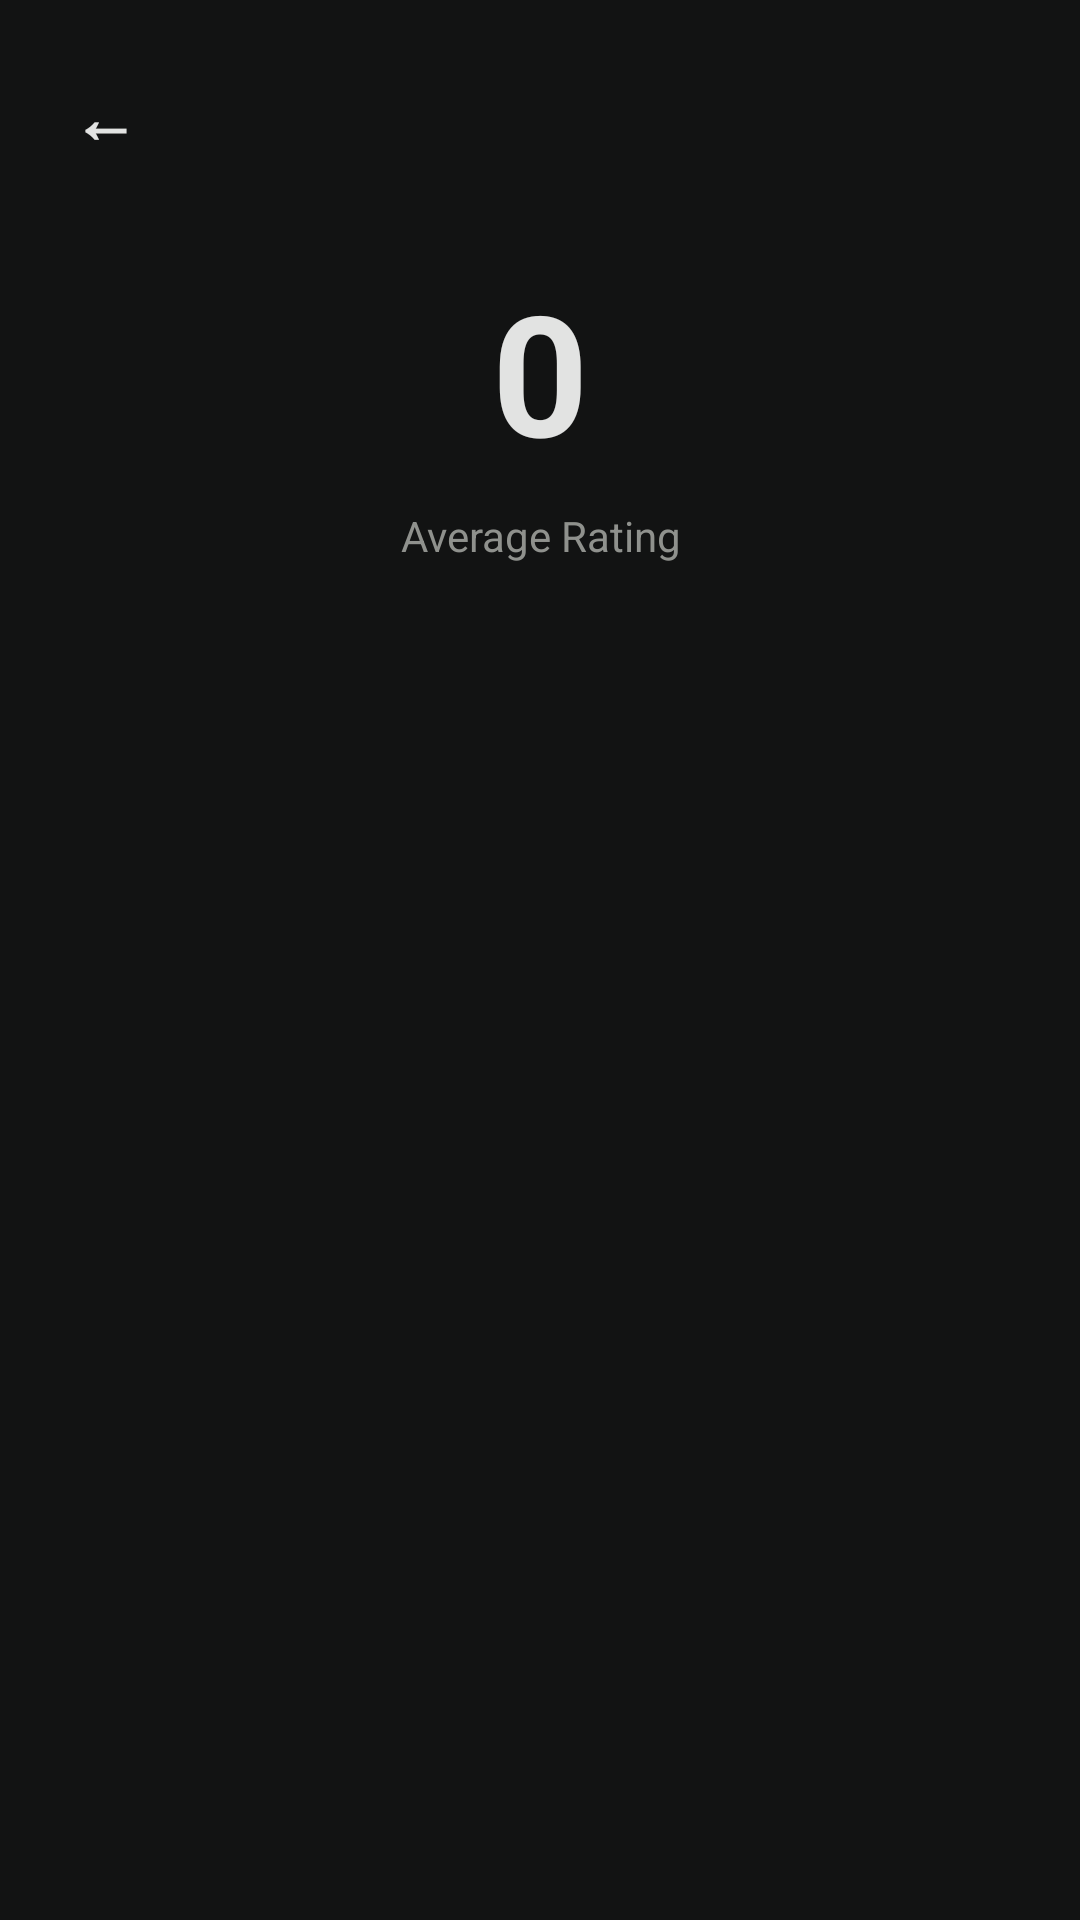

Reconstruct the res/layout file that produces this screen, plus the resources it refers to.
<!-- AndroidManifest.xml: application theme Theme._3130_grp8_app -->
<!-- res/layout/activity_user_rating.xml -->
<?xml version="1.0" encoding="utf-8"?>
<LinearLayout xmlns:android="http://schemas.android.com/apk/res/android"
    android:layout_width="match_parent"
    android:layout_height="match_parent"
    android:orientation="vertical"
    android:padding="16dp">

    <TextView
        android:id="@+id/backButtonUserRating"
        android:layout_width="wrap_content"
        android:layout_height="wrap_content"
        android:padding="8dp"
        android:text="←"
        android:textColor="@color/md_on_surface"
        android:textSize="22sp"
        android:textStyle="bold"
        android:clickable="true"
        android:focusable="true"
        android:background="?attr/selectableItemBackgroundBorderless" />

    <TextView
        android:id="@+id/averageRatingText"
        android:layout_width="match_parent"
        android:layout_height="wrap_content"
        android:layout_marginTop="24dp"
        android:layout_marginBottom="8dp"
        android:gravity="center"
        android:textSize="56sp"
        android:textStyle="bold"
        android:textColor="@color/md_on_surface"
        android:text="0" />

    <TextView
        android:layout_width="match_parent"
        android:layout_height="wrap_content"
        android:layout_marginBottom="24dp"
        android:gravity="center"
        android:textSize="14sp"
        android:textColor="@color/md_outline"
        android:text="Average Rating" />

    <ScrollView
        android:layout_width="match_parent"
        android:layout_height="0dp"
        android:layout_weight="1">

        <LinearLayout
            android:id="@+id/ratingsContainer"
            android:layout_width="match_parent"
            android:layout_height="wrap_content"
            android:orientation="vertical" />

    </ScrollView>

</LinearLayout>
<!-- resources referenced by this layout -->
<resources>
  <color name="md_on_surface">#E2E3E2</color>
  <color name="md_outline">#8F918D</color>
  <style name="Theme._3130_grp8_app" parent="Base.Theme._3130_grp8_app" />
  <style name="Base.Theme._3130_grp8_app" parent="Theme.Material3.DayNight.NoActionBar">
          <item name="colorPrimary">@color/md_primary</item>
          <item name="colorOnPrimary">@color/md_on_primary</item>
          <item name="colorPrimaryContainer">@color/md_primary_container</item>
          <item name="colorOnPrimaryContainer">@color/md_on_primary_container</item>
          <item name="android:colorBackground">@color/md_background</item>
          <item name="colorOnBackground">@color/md_on_background</item>
          <item name="colorSurface">@color/md_surface</item>
          <item name="colorOnSurface">@color/md_on_surface</item>
          <item name="colorOutline">@color/md_outline</item>
          <item name="colorError">@color/md_error</item>
          <item name="colorOnError">@color/md_on_error</item>
          <item name="android:windowLightStatusBar">false</item>
          <item name="android:textViewStyle">@style/AppTextViewStyle</item>
          <item name="colorSecondaryContainer">@color/md_primary_container</item>
          <item name="colorOnSecondaryContainer">@color/md_on_primary_container</item>
          <item name="android:editTextStyle">@style/AppEditTextStyle</item>
      </style>
  <color name="md_primary">#4DB6AC</color>
  <color name="md_on_primary">#00382E</color>
  <color name="md_primary_container">#00504A</color>
  <color name="md_on_primary_container">#B2DFDB</color>
  <color name="md_background">#121313</color>
  <color name="md_on_background">#E2E3E2</color>
  <color name="md_surface">#1A1C1C</color>
  <color name="md_error">#FFB4AB</color>
  <color name="md_on_error">#690005</color>
  <style name="AppTextViewStyle" parent="android:Widget.TextView">
          <item name="android:textColor">@color/md_on_surface</item>
      </style>
  <style name="AppEditTextStyle" parent="android:Widget.EditText">
          <item name="android:textColor">@color/md_on_surface</item>
          <item name="android:textColorHint">@color/md_outline</item>
      </style>
</resources>
